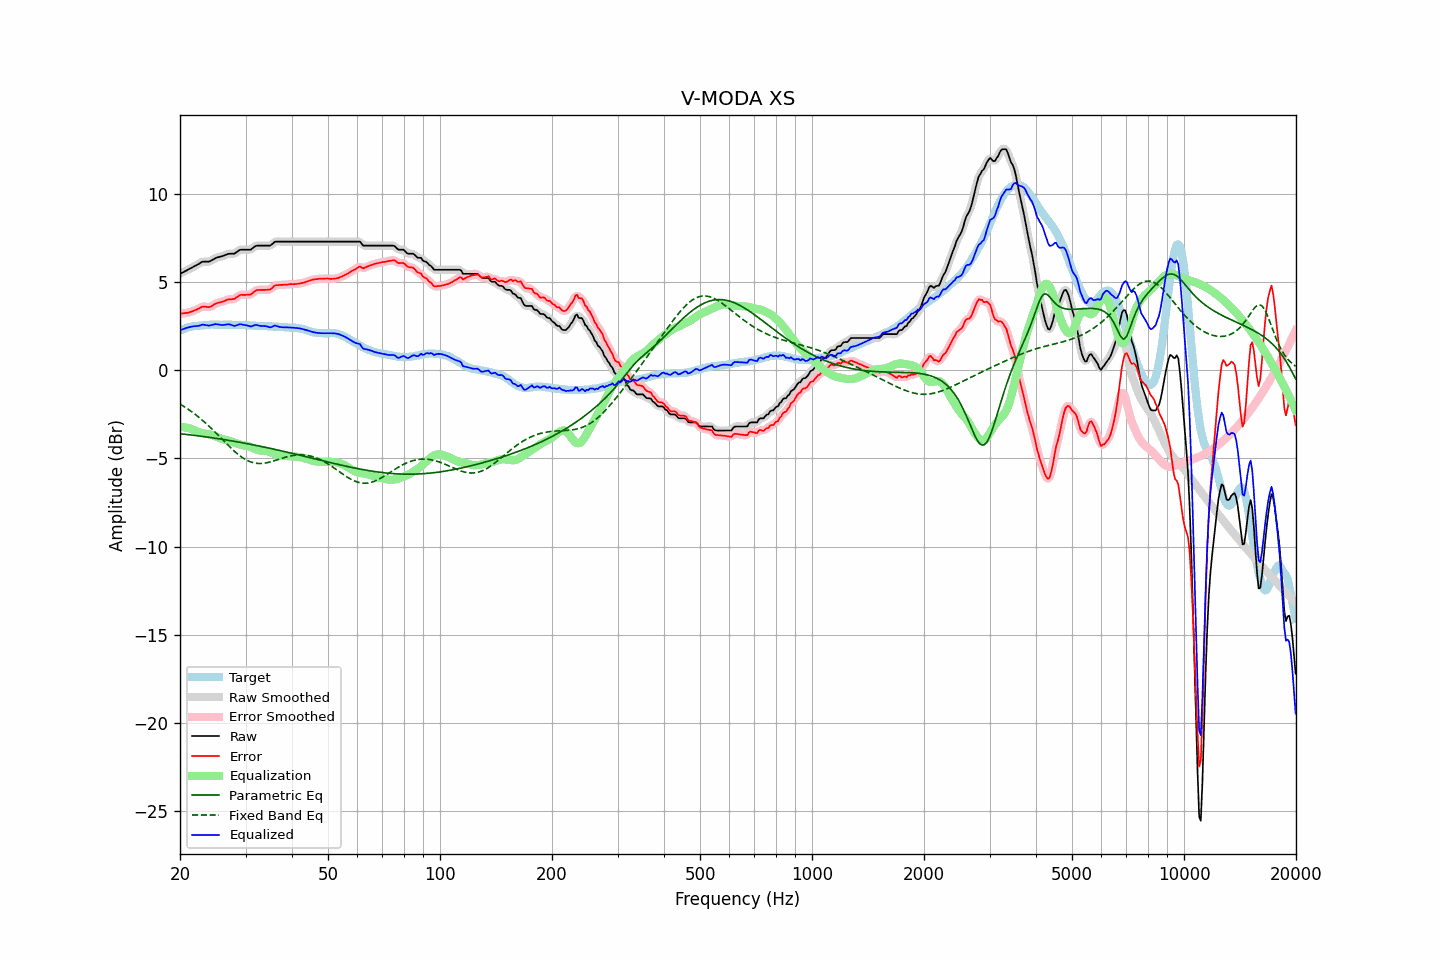

The data file committed next to this chart (first rows):
frequency, raw, error, smoothed, error_smoothed, equalization, parametric_eq, fixed_band_eq, equalized_raw, equalized_smoothed, target
20.00, 5.47, 3.21, 5.47, 3.21, -3.21, -3.60, -1.91, 2.26, 2.27, 2.27
20.20, 5.52, 3.22, 5.52, 3.22, -3.21, -3.61, -1.97, 2.31, 2.30, 2.31
20.40, 5.56, 3.23, 5.57, 3.23, -3.23, -3.62, -2.03, 2.34, 2.34, 2.34
20.61, 5.61, 3.25, 5.61, 3.24, -3.24, -3.63, -2.08, 2.37, 2.37, 2.36
20.81, 5.66, 3.26, 5.66, 3.25, -3.26, -3.64, -2.14, 2.41, 2.40, 2.40
21.02, 5.70, 3.26, 5.71, 3.27, -3.28, -3.65, -2.20, 2.43, 2.43, 2.44
21.23, 5.75, 3.30, 5.75, 3.29, -3.30, -3.66, -2.27, 2.45, 2.45, 2.45
21.44, 5.80, 3.33, 5.80, 3.33, -3.33, -3.67, -2.33, 2.47, 2.47, 2.47
21.66, 5.85, 3.36, 5.85, 3.36, -3.36, -3.68, -2.40, 2.49, 2.49, 2.49
21.87, 5.90, 3.40, 5.90, 3.40, -3.40, -3.69, -2.47, 2.50, 2.50, 2.50
22.09, 5.95, 3.43, 5.95, 3.43, -3.45, -3.70, -2.54, 2.51, 2.50, 2.52
22.31, 6.00, 3.48, 6.00, 3.48, -3.49, -3.72, -2.61, 2.52, 2.52, 2.52
22.54, 6.05, 3.52, 6.06, 3.53, -3.52, -3.73, -2.68, 2.53, 2.54, 2.53
22.76, 6.11, 3.57, 6.11, 3.57, -3.55, -3.74, -2.76, 2.57, 2.56, 2.54
22.99, 6.16, 3.62, 6.15, 3.60, -3.57, -3.75, -2.84, 2.60, 2.58, 2.54
23.22, 6.16, 3.61, 6.17, 3.61, -3.58, -3.76, -2.92, 2.58, 2.58, 2.55
23.45, 6.16, 3.60, 6.16, 3.60, -3.60, -3.78, -3.00, 2.57, 2.57, 2.56
23.69, 6.16, 3.59, 6.16, 3.59, -3.61, -3.79, -3.08, 2.55, 2.55, 2.57
23.92, 6.16, 3.58, 6.17, 3.59, -3.63, -3.80, -3.17, 2.53, 2.54, 2.58
24.16, 6.20, 3.61, 6.20, 3.61, -3.65, -3.82, -3.26, 2.55, 2.55, 2.59
24.40, 6.25, 3.65, 6.25, 3.66, -3.68, -3.83, -3.34, 2.58, 2.58, 2.60
24.65, 6.30, 3.71, 6.31, 3.71, -3.71, -3.84, -3.43, 2.60, 2.60, 2.59
24.89, 6.36, 3.77, 6.35, 3.76, -3.74, -3.86, -3.52, 2.62, 2.61, 2.59
25.14, 6.39, 3.80, 6.39, 3.81, -3.78, -3.87, -3.61, 2.61, 2.61, 2.59
25.39, 6.42, 3.84, 6.42, 3.84, -3.82, -3.88, -3.71, 2.60, 2.60, 2.59
25.65, 6.44, 3.86, 6.44, 3.86, -3.86, -3.90, -3.80, 2.58, 2.58, 2.59
25.91, 6.46, 3.89, 6.47, 3.88, -3.90, -3.91, -3.89, 2.56, 2.57, 2.58
26.16, 6.49, 3.91, 6.50, 3.91, -3.93, -3.93, -3.98, 2.57, 2.57, 2.59
26.43, 6.53, 3.95, 6.53, 3.95, -3.95, -3.94, -4.08, 2.58, 2.59, 2.58
26.69, 6.57, 3.99, 6.57, 3.98, -3.97, -3.96, -4.17, 2.61, 2.60, 2.58
26.96, 6.60, 4.02, 6.60, 4.01, -3.99, -3.97, -4.26, 2.61, 2.61, 2.58
27.23, 6.61, 4.03, 6.61, 4.03, -4.01, -3.99, -4.35, 2.60, 2.60, 2.58
27.50, 6.61, 4.03, 6.61, 4.03, -4.04, -4.00, -4.44, 2.57, 2.57, 2.58
27.77, 6.61, 4.04, 6.61, 4.04, -4.08, -4.02, -4.52, 2.54, 2.54, 2.57
28.05, 6.62, 4.05, 6.64, 4.07, -4.11, -4.03, -4.60, 2.51, 2.53, 2.57
28.33, 6.69, 4.13, 6.69, 4.12, -4.14, -4.05, -4.68, 2.55, 2.55, 2.56
28.62, 6.75, 4.18, 6.75, 4.19, -4.18, -4.06, -4.76, 2.57, 2.58, 2.57
28.90, 6.82, 4.25, 6.81, 4.25, -4.21, -4.08, -4.83, 2.61, 2.60, 2.57
29.19, 6.84, 4.28, 6.84, 4.27, -4.23, -4.10, -4.90, 2.61, 2.60, 2.56
29.48, 6.84, 4.28, 6.85, 4.28, -4.25, -4.11, -4.96, 2.59, 2.59, 2.57
29.78, 6.84, 4.28, 6.84, 4.28, -4.27, -4.13, -5.02, 2.57, 2.57, 2.57
30.08, 6.84, 4.28, 6.84, 4.28, -4.29, -4.15, -5.07, 2.56, 2.56, 2.56
30.38, 6.84, 4.29, 6.84, 4.28, -4.31, -4.17, -5.12, 2.54, 2.53, 2.55
30.68, 6.84, 4.29, 6.84, 4.29, -4.33, -4.18, -5.16, 2.51, 2.51, 2.55
30.99, 6.84, 4.30, 6.86, 4.32, -4.36, -4.20, -5.20, 2.48, 2.50, 2.54
31.30, 6.91, 4.37, 6.91, 4.37, -4.40, -4.22, -5.23, 2.52, 2.52, 2.54
31.61, 6.98, 4.44, 6.98, 4.45, -4.43, -4.24, -5.25, 2.55, 2.54, 2.54
31.93, 7.05, 4.52, 7.04, 4.51, -4.47, -4.25, -5.27, 2.58, 2.56, 2.53
32.24, 7.07, 4.56, 7.07, 4.55, -4.51, -4.27, -5.28, 2.56, 2.56, 2.52
32.57, 7.07, 4.56, 7.08, 4.56, -4.54, -4.29, -5.29, 2.54, 2.54, 2.51
32.89, 7.07, 4.56, 7.07, 4.56, -4.55, -4.31, -5.29, 2.52, 2.52, 2.51
33.22, 7.07, 4.56, 7.07, 4.56, -4.56, -4.33, -5.28, 2.51, 2.51, 2.51
33.55, 7.07, 4.56, 7.07, 4.56, -4.56, -4.35, -5.27, 2.51, 2.51, 2.51
33.89, 7.07, 4.56, 7.07, 4.56, -4.57, -4.37, -5.26, 2.51, 2.51, 2.51
34.23, 7.07, 4.57, 7.07, 4.56, -4.58, -4.39, -5.24, 2.49, 2.49, 2.51
34.57, 7.07, 4.58, 7.07, 4.57, -4.61, -4.41, -5.22, 2.47, 2.46, 2.49
34.92, 7.07, 4.58, 7.09, 4.60, -4.64, -4.43, -5.20, 2.43, 2.45, 2.49
35.27, 7.13, 4.64, 7.14, 4.65, -4.68, -4.45, -5.18, 2.46, 2.47, 2.49
35.62, 7.21, 4.73, 7.21, 4.73, -4.71, -4.47, -5.15, 2.50, 2.50, 2.48
35.97, 7.29, 4.82, 7.27, 4.79, -4.75, -4.49, -5.12, 2.54, 2.52, 2.48
... 635 more rows
